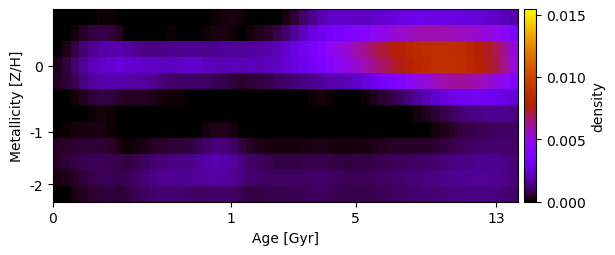

Data behind this chart, as committed beside it:
-1.400556567198255164e-19, -3.149325494285774827e-22, -1.264877338729579029e-19, -5.541099575903763966e-22, 4.726216445311340173e-05, 9.434906026006045147e-05, 7.461588981791595406e-05, 1.180711470738796639e-21, 3.871933138268080354e-21, -3.986190013039609647e-21, 1.592440591897182562e-19, -1.237239678164768218e-20, -1.974715555509615050e-20, 1.695470293918496092e-20, -6.274596705438110676e-21, -1.117458482624322022e-19, -1.489360264870452633e-20, 3.497612435270826870e-21, 6.547169021447550965e-05, 1.581831000601349551e-04, 2.093588778438400830e-04, 1.166145537147405273e-04, -2.995871343252619468e-22, -3.772365069744417908e-21
-5.119268044097583165e-20, 2.162104441776105614e-20, 1.464448926902703059e-04, 3.931704380617331873e-04, 6.210555971921283454e-04, 7.320944528244427386e-04, 6.517619104321485581e-04, 3.461067272839983208e-04, 5.420379912906182903e-05, -1.198716237568791167e-19, 2.911079113251812453e-20, 0.000000000000000000e+00, 3.239052937779041672e-05, 6.644911055915807448e-05, 5.202205284790699705e-05, 5.211144855475066327e-22, 1.451903591351041493e-20, 9.152143638044736844e-05, 1.988259705644314715e-04, 1.920500364698529683e-04, 8.497592016251515859e-05, 3.306313791406649078e-05, 1.238084756214455665e-04, 2.623545621237385775e-04
7.549167003737350143e-06, 2.997061681678668457e-04, 7.273531434779910172e-04, 1.153230913324419446e-03, 1.511091141990654040e-03, 1.748689433657901792e-03, 1.863354907215377916e-03, 1.846815982570191575e-03, 1.690698455496329267e-03, 1.499519748228942935e-03, 1.383890059620006231e-03, 1.366141292609660647e-03, 1.410506714245716780e-03, 1.459887098274497688e-03, 1.500040779386009951e-03, 1.518732986407012129e-03, 1.516425248453312892e-03, 1.487759262800663132e-03, 1.510529332883758140e-03, 1.572269523982538185e-03, 1.613607072165051904e-03, 1.597418248571041326e-03, 1.655160280093031372e-03, 1.741551387786581962e-03
2.601946674610942033e-04, 6.578056304651476666e-04, 1.150515927367060922e-03, 1.624135537132957111e-03, 2.011373527963595913e-03, 2.287012515572098628e-03, 2.472210407168494092e-03, 2.555123426219828818e-03, 2.473062495736003293e-03, 2.354728222837821489e-03, 2.290156853975582312e-03, 2.231187043212568867e-03, 2.169226617116215994e-03, 2.149996479684100539e-03, 2.200451406057785889e-03, 2.335993020807107957e-03, 2.282663194362701594e-03, 2.098021619734213861e-03, 1.993834638764508619e-03, 1.988635171596123911e-03, 2.023715348707015235e-03, 1.941134024359606955e-03, 2.006864989667042458e-03, 1.975838234426488364e-03
3.780399630102420153e-04, 5.845401921523104855e-04, 9.027280627738580457e-04, 1.278274533201760989e-03, 1.582391696957422813e-03, 1.780105086221734972e-03, 1.859237477305139335e-03, 1.830351455106447997e-03, 1.714580053988254025e-03, 1.690018493902453170e-03, 1.634564920077577303e-03, 1.457743670580555770e-03, 1.260810687657777738e-03, 1.119563798794385740e-03, 1.067820904943225097e-03, 1.063210278502721082e-03, 1.068820750494267917e-03, 9.738181241185003010e-04, 8.750885105599845839e-04, 7.320148312372568846e-04, 5.827308908081173201e-04, 4.737478147886479583e-04, 5.974585578629979139e-04, 6.299899436768713074e-04
-9.042415145267259303e-20, -4.103387613145191416e-22, 1.622686077207374745e-04, 3.520630568065771359e-04, 5.556164863381896513e-04, 6.726027451824745460e-04, 6.478212793372709012e-04, 4.565992703569177039e-04, 3.408559993918362568e-04, 3.708273812320421426e-04, 3.478701354983007457e-04, 2.451818406017191687e-04, 1.257768110322163172e-04, 8.331683699726678339e-05, 7.048757303844978533e-05, 2.609362646215189756e-05, -2.279200009223802223e-20, -2.384207467230775044e-20, -7.098004860680587245e-20, -2.100107366177800366e-20, -2.191790053634717012e-19, -4.915741971740197135e-19, 3.979738523254378541e-20, -1.413231434601460779e-19
1.199567822761377829e-19, 4.966937809855047232e-21, 4.804349729179815866e-22, 3.619768487034162390e-05, 1.044126727999246889e-04, 1.386592048287257461e-04, 1.020564948534219792e-04, 1.178503495604028939e-20, -4.752818228688567405e-20, -4.061315823191007609e-20, 1.987179428126505058e-20, 9.017182311372962676e-20, -2.788707799301084524e-20, -2.388897758756302323e-20, -1.121405465791438263e-19, 3.280514646485680120e-20, -3.565542795123025726e-19, 4.478558674747072423e-20, -5.630706040724724168e-20, -1.970048260436988652e-20, -5.065204117745353090e-19, -2.951173830428233327e-19, 6.536118803318583885e-19, 8.019480060454068610e-20
4.562189750481026034e-05, 8.527702490425962062e-05, 1.285518131478751206e-04, 1.596838231491952995e-04, 1.902178949518006405e-04, 1.831211438669590468e-04, 1.129705526223350837e-04, 9.362723189474812374e-22, 7.992104886916126993e-20, 1.360091834875990503e-19, -7.979939945202601057e-20, 6.215352161648731023e-20, -8.868176248376891655e-22, -2.825593437386363305e-22, 1.736066753069435211e-05, -3.986345886719228960e-21, 3.469459177095166887e-05, 1.489823959085681407e-04, 2.569415547421670300e-04, 2.643909186882205300e-04, 1.308239774991975699e-04, -1.726397736659880545e-20, 1.613924988615201607e-19, -1.022905180913192704e-19
3.786661140686865671e-04, 4.715601002040694257e-04, 5.357911347491071431e-04, 5.770335848438018760e-04, 5.874232062636485256e-04, 5.452449419802336827e-04, 4.281157287674842017e-04, 2.239222619746762070e-04, 9.995089834660254131e-05, 1.364822917353329386e-04, 2.669714651126435653e-04, 3.800186288366695642e-04, 4.653991302278323366e-04, 5.467812579444330471e-04, 5.884870920970293896e-04, 6.554577786367979646e-04, 7.898771343750854131e-04, 1.043071423782170612e-03, 1.232607132116119841e-03, 1.215934632689593103e-03, 1.025294523285568467e-03, 6.749869718302970410e-04, 4.035832382204151839e-04, 2.815124042598174457e-04
4.454682302053855950e-04, 5.706877191139607137e-04, 6.951219262057835519e-04, 8.079239267626285494e-04, 8.801208897095476498e-04, 8.956847184278238488e-04, 8.422632940946076039e-04, 7.400855226959156567e-04, 7.098946078380069004e-04, 7.905068825893339299e-04, 9.381798791615764696e-04, 1.095834193005580659e-03, 1.231593838828930372e-03, 1.318343815126587354e-03, 1.371537558565841079e-03, 1.447393472031963590e-03, 1.590828431124978676e-03, 1.785798842269304115e-03, 1.841809450689425691e-03, 1.785029942155295229e-03, 1.591938644603146892e-03, 1.313295169816647203e-03, 1.074161610393299833e-03, 9.110301612357341386e-04
2.161241356391423261e-04, 2.934973287000554949e-04, 4.503129511883010509e-04, 6.307019817802882568e-04, 7.800545889698741421e-04, 8.654211826320180228e-04, 8.756006904240547662e-04, 8.304909398599732940e-04, 8.757504688599745089e-04, 1.039496802002393963e-03, 1.247266440396586516e-03, 1.419300383216224887e-03, 1.529714410648812207e-03, 1.561986585041593746e-03, 1.563063951188569051e-03, 1.558223639205613860e-03, 1.588491472263422197e-03, 1.648333442653532191e-03, 1.699654610539038475e-03, 1.683943605757916946e-03, 1.557303471500383124e-03, 1.376577179747187759e-03, 1.140823250719337012e-03, 1.044112415075519997e-03
3.348100566689967616e-19, 4.892449353027809509e-05, 1.981380282334393420e-04, 3.528630024837921698e-04, 4.997983289729365395e-04, 5.938153175760873138e-04, 6.203366779106046910e-04, 5.800670191037062213e-04, 6.525318411297584319e-04, 8.487736220253001233e-04, 1.021297261810070155e-03, 1.144086876349791450e-03, 1.199783437160332729e-03, 1.190835923621652798e-03, 1.139262459636662759e-03, 1.043652347915850808e-03, 9.804359790157395581e-04, 9.988157867401501432e-04, 1.051717900462299533e-03, 1.059134132370351863e-03, 9.765255266399519227e-04, 8.466918039234883281e-04, 6.932376221918450055e-04, 6.962458927591905341e-04
